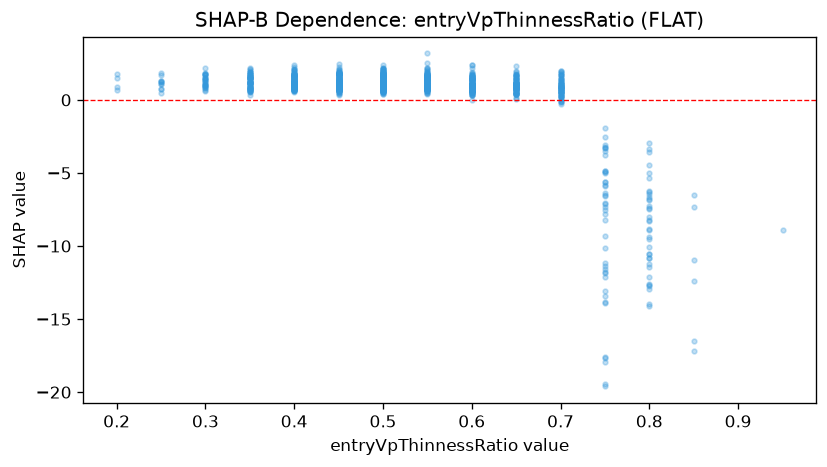

The file beside this chart, header and first rows:
feature_value, shap_value
0.5, 1.63
0.45, 1.226
0.5, 1.275
0.55, 1.783
0.6, 1.369
0.5, 0.9806
0.4, 1.57
0.5, 1.769
0.4, 1.389
0.7, -0.1586
0.5, 1.274
0.8, -9.383
0.5, 1.155
0.75, -7.509
0.35, 1.045
0.5, 0.7721
0.6, 0.8949
0.35, 1.442
0.35, 1.246
0.45, 1.101
0.35, 1.115
0.6, 0.6957
0.45, 0.5031
0.45, 0.6041
0.35, 0.7379
0.45, 1.708
0.45, 0.8602
0.55, 0.9363
0.5, 0.4795
0.5, 0.751
0.4, 0.8763
0.6, 0.9048
0.55, 0.723
0.55, 0.6349
0.5, 0.8288
0.4, 0.608
0.35, 0.6542
0.45, 0.6383
0.65, 0.7668
0.7, 0.447
0.75, -4.936
0.35, 0.3414
0.55, 0.4843
0.6, 0.6387
0.45, 0.8906
0.4, 0.7943
0.45, 0.6877
0.5, 1.012
0.5, 0.5749
0.5, 0.5946
0.8, -5.361
0.4, 1.038
0.55, 0.9578
0.6, 0.4054
0.75, -9.285
0.5, 0.6191
0.5, 0.6034
0.35, 0.8227
0.4, 1.157
0.75, -3.526
... 962 more rows
